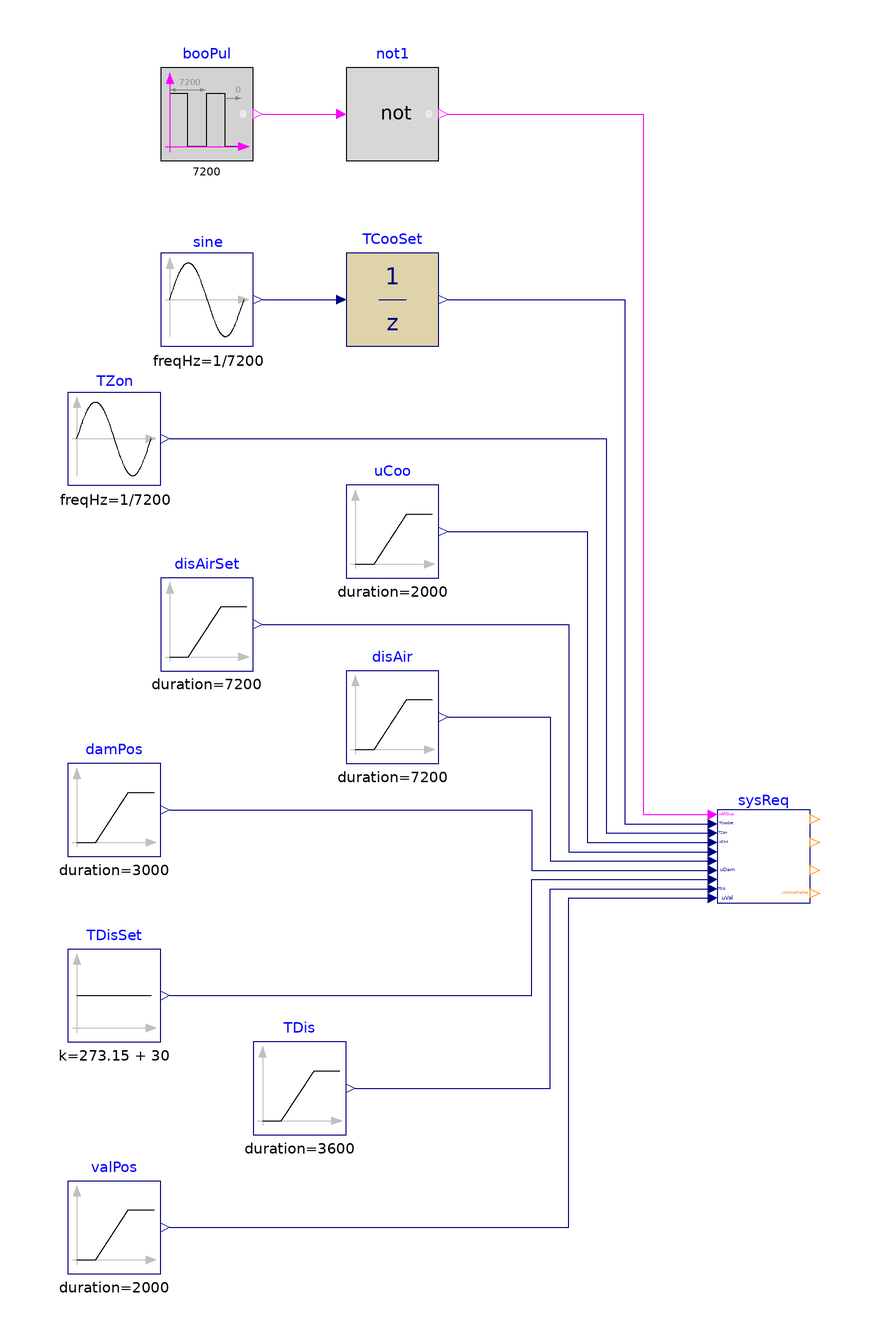

Above is the diagram view of the following Modelica model: its components placed by their Placement annotations and its connect equations drawn as lines.

model SystemRequests
  "Validation of model that generates system requests"

  BuildingsLite.Controls.OBC.ASHRAE.G36.TerminalUnits.ParallelFanVVF.Subsequences.SystemRequests sysReq(
    final floHys=0.01,
    final looHys=0.01,
    final damPosHys=0.01,
    final valPosHys=0.01) "Block outputs system requests"
    annotation (Placement(transformation(extent={{60,-50},{80,-30}})));
  BuildingsLite.Controls.OBC.CDL.Reals.Sources.Sin sine(
    final freqHz=1/7200,
    final offset=296.15)
    "Generate data for setpoint"
    annotation (Placement(transformation(extent={{-60,70},{-40,90}})));
  BuildingsLite.Controls.OBC.CDL.Discrete.UnitDelay TCooSet(
    final samplePeriod=1800) "Cooling setpoint temperature"
    annotation (Placement(transformation(extent={{-20,70},{0,90}})));
  BuildingsLite.Controls.OBC.CDL.Reals.Sources.Sin TZon(
    final freqHz=1/7200,
    final amplitude=2,
    final offset=299.15)
    "Zone temperature"
    annotation (Placement(transformation(extent={{-80,40},{-60,60}})));
  BuildingsLite.Controls.OBC.CDL.Reals.Sources.Ramp uCoo(
    final height=-1,
    final duration=2000,
    final offset=1,
    final startTime=1000)
    "Cooling loop signal"
    annotation (Placement(transformation(extent={{-20,20},{0,40}})));
  BuildingsLite.Controls.OBC.CDL.Reals.Sources.Ramp disAirSet(
    final height=0.9,
    final duration=7200,
    final offset=0.1) "Discharge airflow rate setpoint"
    annotation (Placement(transformation(extent={{-60,0},{-40,20}})));
  BuildingsLite.Controls.OBC.CDL.Reals.Sources.Ramp disAir(
    final duration=7200,
    final offset=0.1,
    final height=0.3) "Discharge airflow rate"
    annotation (Placement(transformation(extent={{-20,-20},{0,0}})));
  BuildingsLite.Controls.OBC.CDL.Reals.Sources.Ramp damPos(
    final duration=3000,
    final height=-0.7,
    final offset=0.7) "Damper position"
    annotation (Placement(transformation(extent={{-80,-40},{-60,-20}})));
  BuildingsLite.Controls.OBC.CDL.Logical.Sources.Pulse booPul(
    final width=0.1,
    final period=7200)
    "After suppression"
    annotation (Placement(transformation(extent={{-60,110},{-40,130}})));
  BuildingsLite.Controls.OBC.CDL.Reals.Sources.Ramp TDis(
    final duration=3600,
    final offset=273.15 + 20,
    final height=-5)
    "Discharge air temperature"
    annotation (Placement(transformation(extent={{-40,-100},{-20,-80}})));
  BuildingsLite.Controls.OBC.CDL.Reals.Sources.Constant TDisSet(
    final k=273.15 + 30)
    "Discharge airflow temperature setpoint"
    annotation (Placement(transformation(extent={{-80,-80},{-60,-60}})));
  BuildingsLite.Controls.OBC.CDL.Reals.Sources.Ramp valPos(
    final duration=2000,
    final height=-0.7,
    final offset=0.7,
    final startTime=3600) "Valve position"
    annotation (Placement(transformation(extent={{-80,-130},{-60,-110}})));
  BuildingsLite.Controls.OBC.CDL.Logical.Not not1
    "Logical not"
    annotation (Placement(transformation(extent={{-20,110},{0,130}})));
equation
  connect(sine.y, TCooSet.u)
    annotation (Line(points={{-38,80},{-22,80}},   color={0,0,127}));
  connect(TCooSet.y, sysReq.TCooSet) annotation (Line(points={{2,80},{40,80},
          {40,-33},{58,-33}},    color={0,0,127}));
  connect(TZon.y, sysReq.TZon) annotation (Line(points={{-58,50},{36,50},{36,-35},
          {58,-35}},color={0,0,127}));
  connect(uCoo.y, sysReq.uCoo) annotation (Line(points={{2,30},{32,30},{32,-37},
          {58,-37}}, color={0,0,127}));
  connect(disAirSet.y, sysReq.VSet_flow) annotation (Line(points={{-38,10},{28,10},
          {28,-39},{58,-39}}, color={0,0,127}));
  connect(disAir.y,sysReq.VPri_flow)  annotation (Line(points={{2,-10},{24,-10},
          {24,-41},{58,-41}}, color={0,0,127}));
  connect(damPos.y, sysReq.uDam) annotation (Line(points={{-58,-30},{20,
          -30},{20,-43},{58,-43}}, color={0,0,127}));
  connect(TDisSet.y, sysReq.TDisSet) annotation (Line(points={{-58,-70},{20,-70},
          {20,-45},{58,-45}}, color={0,0,127}));
  connect(TDis.y, sysReq.TDis) annotation (Line(points={{-18,-90},{24,-90},{24,-47},
          {58,-47}}, color={0,0,127}));
  connect(valPos.y, sysReq.uVal) annotation (Line(points={{-58,-120},{28,
          -120},{28,-49},{58,-49}}, color={0,0,127}));
  connect(booPul.y, not1.u)
    annotation (Line(points={{-38,120},{-22,120}}, color={255,0,255}));
  connect(not1.y, sysReq.uAftSup) annotation (Line(points={{2,120},{44,120},{44,
          -31},{58,-31}}, color={255,0,255}));
annotation (
  experiment(StopTime=7200, Tolerance=1e-6),
  __Dymola_Commands(file="modelica://Buildings/Resources/Scripts/Dymola/Controls/OBC/ASHRAE/G36/TerminalUnits/ParallelFanVVF/Subsequences/Validation/SystemRequests.mos"
        "Simulate and plot"),
    Documentation(info="<html>
<p>
This example validates
<a href=\"modelica://BuildingsLite.Controls.OBC.ASHRAE.G36.TerminalUnits.ParallelFanVVF.Subsequences.SystemRequests\">
BuildingsLite.Controls.OBC.ASHRAE.G36.TerminalUnits.ParallelFanVVF.Subsequences.SystemRequests</a>
for generating system requests.
</p>
</html>", revisions="<html>
<ul>
<li>
February 10, 2022, by Jianjun Hu:<br/>
First implementation.
</li>
</ul>
</html>"),
  Diagram(coordinateSystem(preserveAspectRatio=false, extent={{-100,-140},{100,140}})),
    Icon(coordinateSystem(extent={{-100,-100},{100,100}}), graphics={
        Ellipse(lineColor = {75,138,73},
                fillColor={255,255,255},
                fillPattern = FillPattern.Solid,
                extent = {{-100,-100},{100,100}}),
        Polygon(lineColor = {0,0,255},
                fillColor = {75,138,73},
                pattern = LinePattern.None,
                fillPattern = FillPattern.Solid,
                points = {{-36,60},{64,0},{-36,-60},{-36,60}}),
                   Ellipse(
          lineColor={75,138,73},
          fillColor={255,255,255},
          fillPattern=FillPattern.Solid,
          extent={{-100,-100},{100,100}}), Polygon(
          lineColor={0,0,255},
          fillColor={75,138,73},
          pattern=LinePattern.None,
          fillPattern=FillPattern.Solid,
          points={{-36,58},{64,-2},{-36,-62},{-36,58}})}));
end SystemRequests;